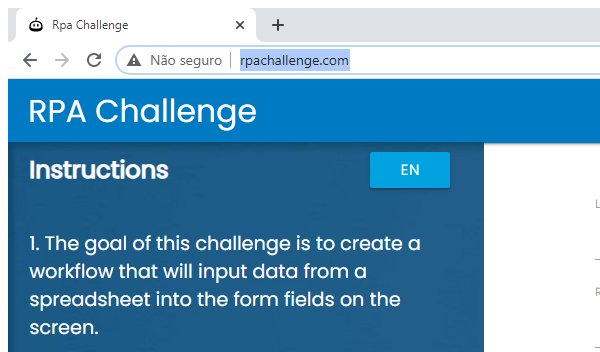
Workflow: Main

Step 1: Attach Browser 'chrome.exe Rpa' in window 'Rpa Challenge' (chrome.exe)

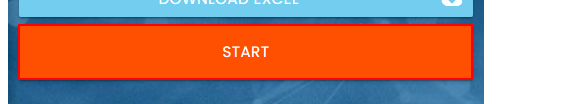
Step 2: click on the button

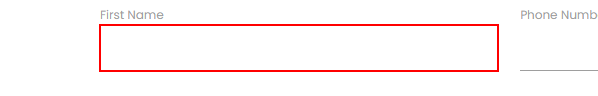
Step 3: type [row(0).ToString()] into the text box

Step 4: type [row(1).ToString()] into the text box (no picture)

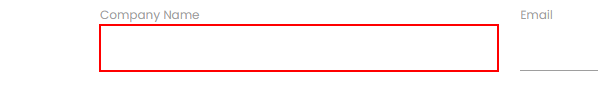
Step 5: type [row(2).ToString()] into the text box

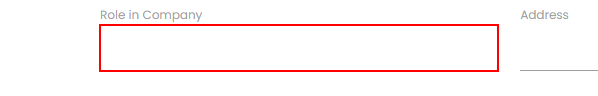
Step 6: type [row(3).ToString()] into the text box

Step 7: type [row(4).ToString()] into the text box (no picture)

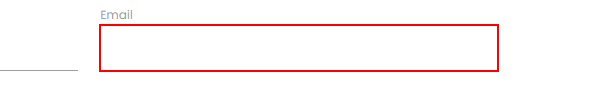
Step 8: type [row(5).ToString()] into the text box

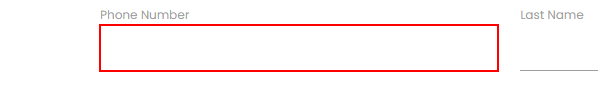
Step 9: type [row(6).ToString()] into the text box
